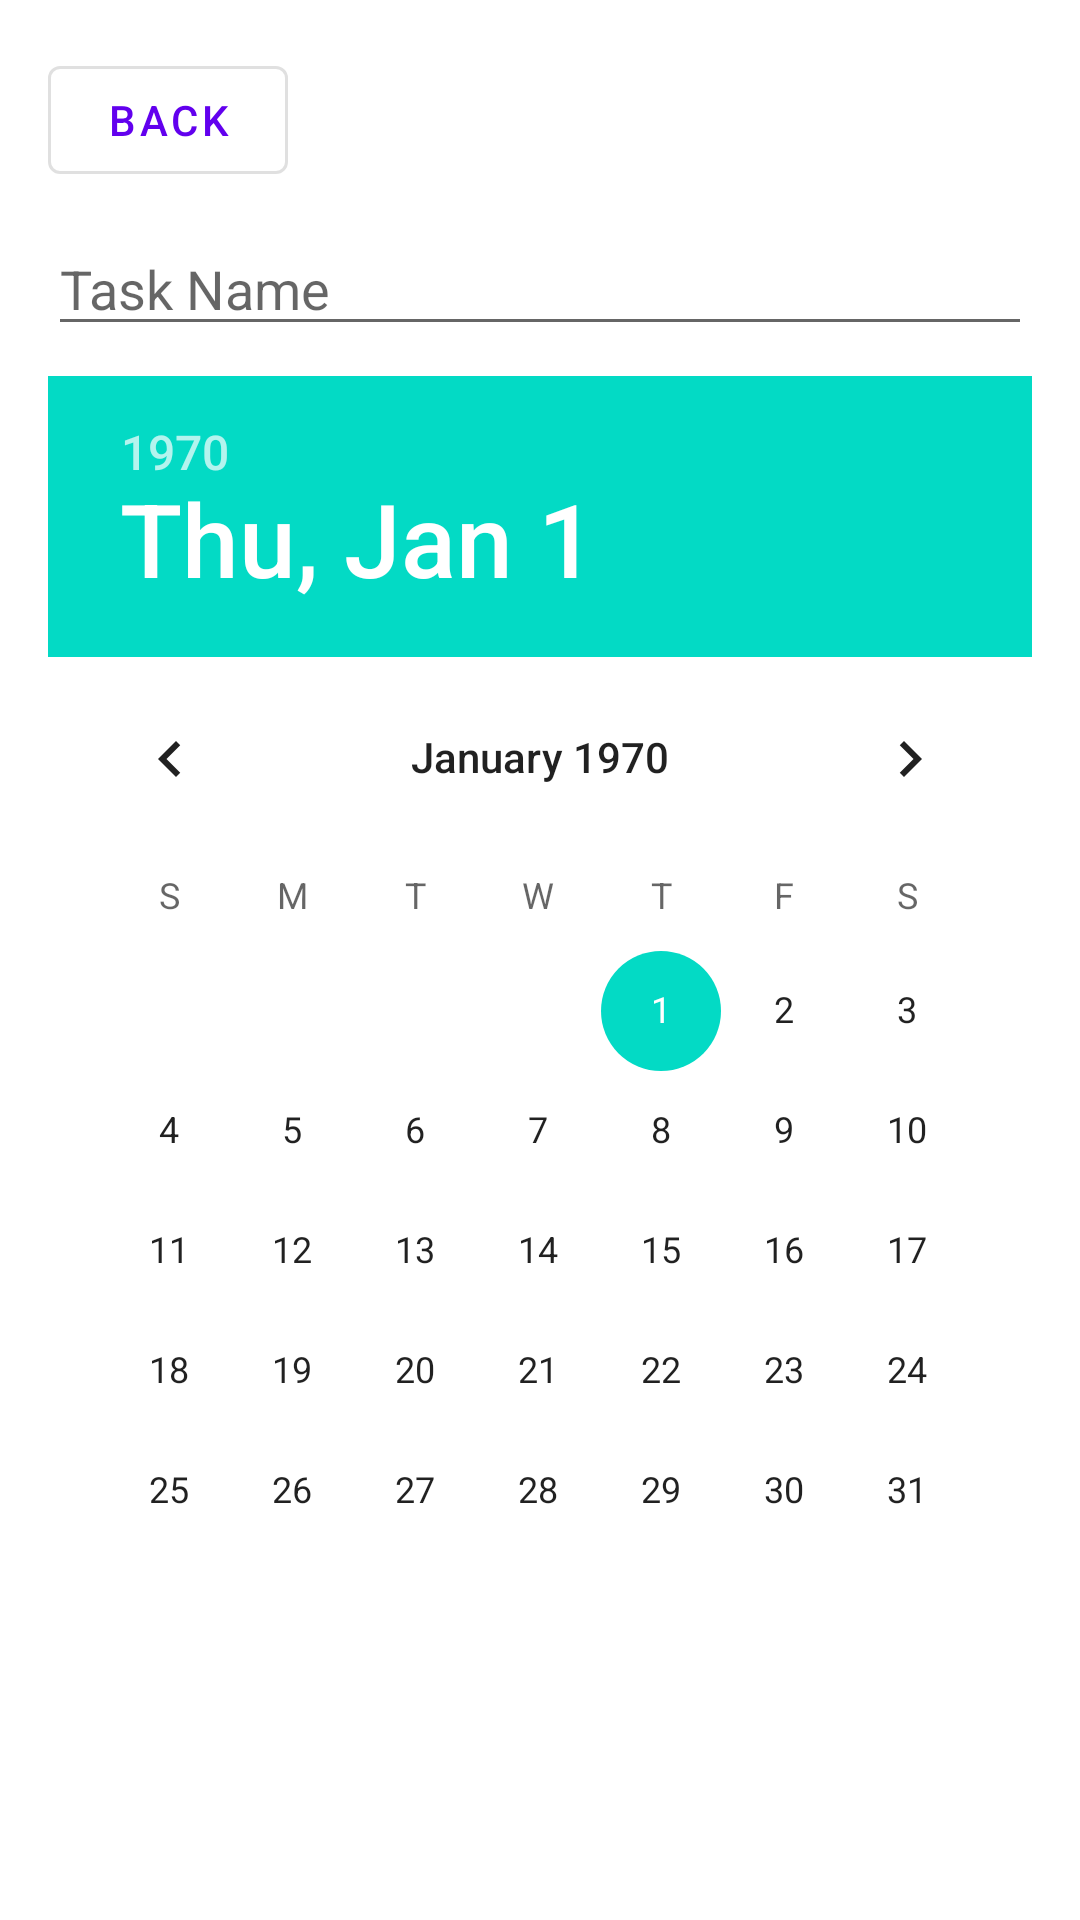

Reconstruct the res/layout file that produces this screen, plus the resources it refers to.
<!-- AndroidManifest.xml: application theme Theme.SwearJar -->
<!-- res/layout/activity_task.xml -->
<?xml version="1.0" encoding="utf-8"?>
<LinearLayout xmlns:android="http://schemas.android.com/apk/res/android"
    android:layout_width="match_parent"
    android:layout_height="match_parent"
    android:orientation="vertical"
    android:padding="16dp">

    <com.google.android.material.button.MaterialButton
        android:id="@+id/returnBtn"
        android:layout_width="80dp"
        android:layout_height="wrap_content"
        android:text="Back"
        style="?attr/materialButtonOutlinedStyle"

        >
    </com.google.android.material.button.MaterialButton>

    <EditText
        android:id="@+id/task_name_edit_text"
        android:layout_width="match_parent"
        android:layout_height="wrap_content"
        android:hint="Task Name"
        android:layout_marginTop="10dp"
        android:layout_marginBottom="10dp"
        />

    <DatePicker
        android:id="@+id/due_date_picker"
        android:layout_width="match_parent"
        android:layout_height="wrap_content" />

    <Button
        android:id="@+id/save_task_button"
        android:layout_width="match_parent"
        android:layout_height="wrap_content"
        android:text="Save Task"
        android:layout_marginBottom="30dp"
        android:layout_marginTop="50dp"
        />

</LinearLayout>
<!-- resources referenced by this layout -->
<resources>
  <style name="Theme.SwearJar" parent="Theme.MaterialComponents.DayNight.DarkActionBar">
          
          <item name="colorPrimary">@color/purple_500</item>
          <item name="colorPrimaryVariant">@color/purple_700</item>
          <item name="colorOnPrimary">@color/white</item>
          
          <item name="colorSecondary">@color/teal_200</item>
          <item name="colorSecondaryVariant">@color/teal_700</item>
          <item name="colorOnSecondary">@color/black</item>
          
          <item name="android:statusBarColor" tools:targetApi="l">?attr/colorPrimaryVariant</item>
          
      </style>
  <!-- not gathered from this repository: default colours our renderer supplied (Android Studio template values) -->
  <color name="purple_500">#FF6200EE</color>
  <color name="purple_700">#FF3700B3</color>
  <color name="teal_200">#FF03DAC5</color>
  <color name="teal_700">#FF018786</color>
  <color name="black">#FF000000</color>
  <color name="white">#FFFFFFFF</color>
</resources>
